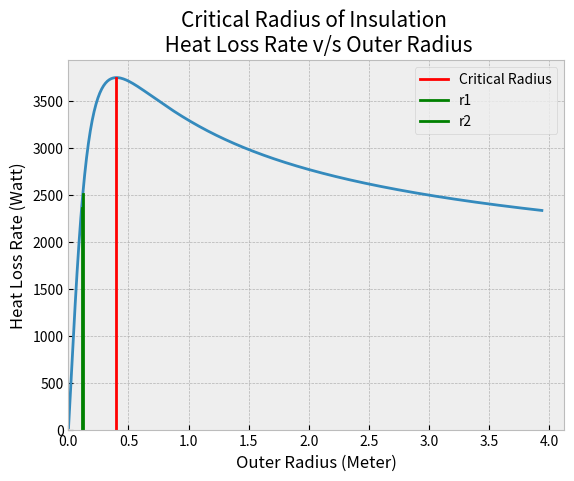

Recreate this plot in Python.
import matplotlib.pyplot as plt
import numpy as np
import scipy.optimize as spo

h_o = 10  # W/m^2k
L = 1  # m
K = 4  # W/mk
t_1 = 640  # k (t_i>t_1>t_2>t_o)
t_o = 298  # k (t_i>t_1>t_2>t_o)
r_1, r_2 = (0.11, 0.12)  # m , r_1 < r_2


def f1(x):  # f is equal 0
    if r_1 < r_2:
        return ((t_1 - t_o) * 2 * L * np.pi) / ((np.log(x / r_1) / K) + (1 / (x * h_o)))
    else:
        print('Pipes dimension is unrealistic')


def f2(x):  # f is equal f at r1
    return f1(x) - f1(r_1)


r_crit = K / h_o
r_cs = r_1
if r_crit > r_1:
    i = 1
    while r_cs == r_1:
        r_cs = spo.fsolve(f2, r_crit + 0.001 * i)[0]
        i += 1
t_2 = (K * t_1 + t_o * r_2 * h_o * np.log(r_2 / r_1)) / (K + r_2 * h_o * np.log(r_2 / r_1))
H_1 = f1(r_1)
H_2 = f1(r_2)
H_cs = f1(r_cs)
print(f"Heat loss Rate = {f1(r_2):.2f}W per unit Length"
      f" \nr\u2081 = {r_1}m"
      f"\nr\u2082 = {r_2}m"
      f"\nr_crit = {r_crit:.3f}m (Critical Radius of Insulation)"
      f"\nr_cs   = {r_cs:.3f}m (Radius of Crossover)"
      f"\nt\u2082 = {t_2:.2f}k")
if r_1 >= r_crit or r_2 > r_cs:
    print('The given Parameters makes a GOOD DESIGN '
          f'Heat Loss is {(f1(r_1) - f1(r_2)) * 100 / f1(r_1):.2f}% less than zero thickness Wall')
else:
    print('Change the material properties or increase the Outer Radius so that (r\u2082 > r_cs)\n'
          f'Heat Loss is {(f1(r_2) - f1(r_1)) * 100 / f1(r_1):.2f}% more than zero thickness Wall')

########################## Plot ##########
plt.style.use('bmh')
plt.axis([0, max(r_1, r_2, r_crit, r_cs) * 1.1, 0, f1(r_crit) * 1.05])
plt.title('Critical Radius of Insulation ''\n Heat Loss Rate v/s Outer Radius', fontdict={'fontsize': 15})
plt.xlabel("Outer Radius (Meter)")
plt.ylabel("Heat Loss Rate (Watt)")
# # # # # # # # # # # # # # # # # # # # #
x_list = np.linspace(0.001, max(r_1, r_2, r_crit, r_cs) * 1.05, 501)
y_list = f1(x_list)
plt.plot(x_list, y_list)
plt.plot(np.ones(2) * r_crit, np.linspace(0, f1(r_crit), 2), label='Critical Radius', c='red')
plt.plot(np.ones(2) * r_1, np.linspace(0, f1(r_1), 2), label='r1', c='green')
plt.plot(np.ones(2) * r_2, np.linspace(0, f1(r_2), 2), label='r2', c='green')
plt.legend()
plt.show()
